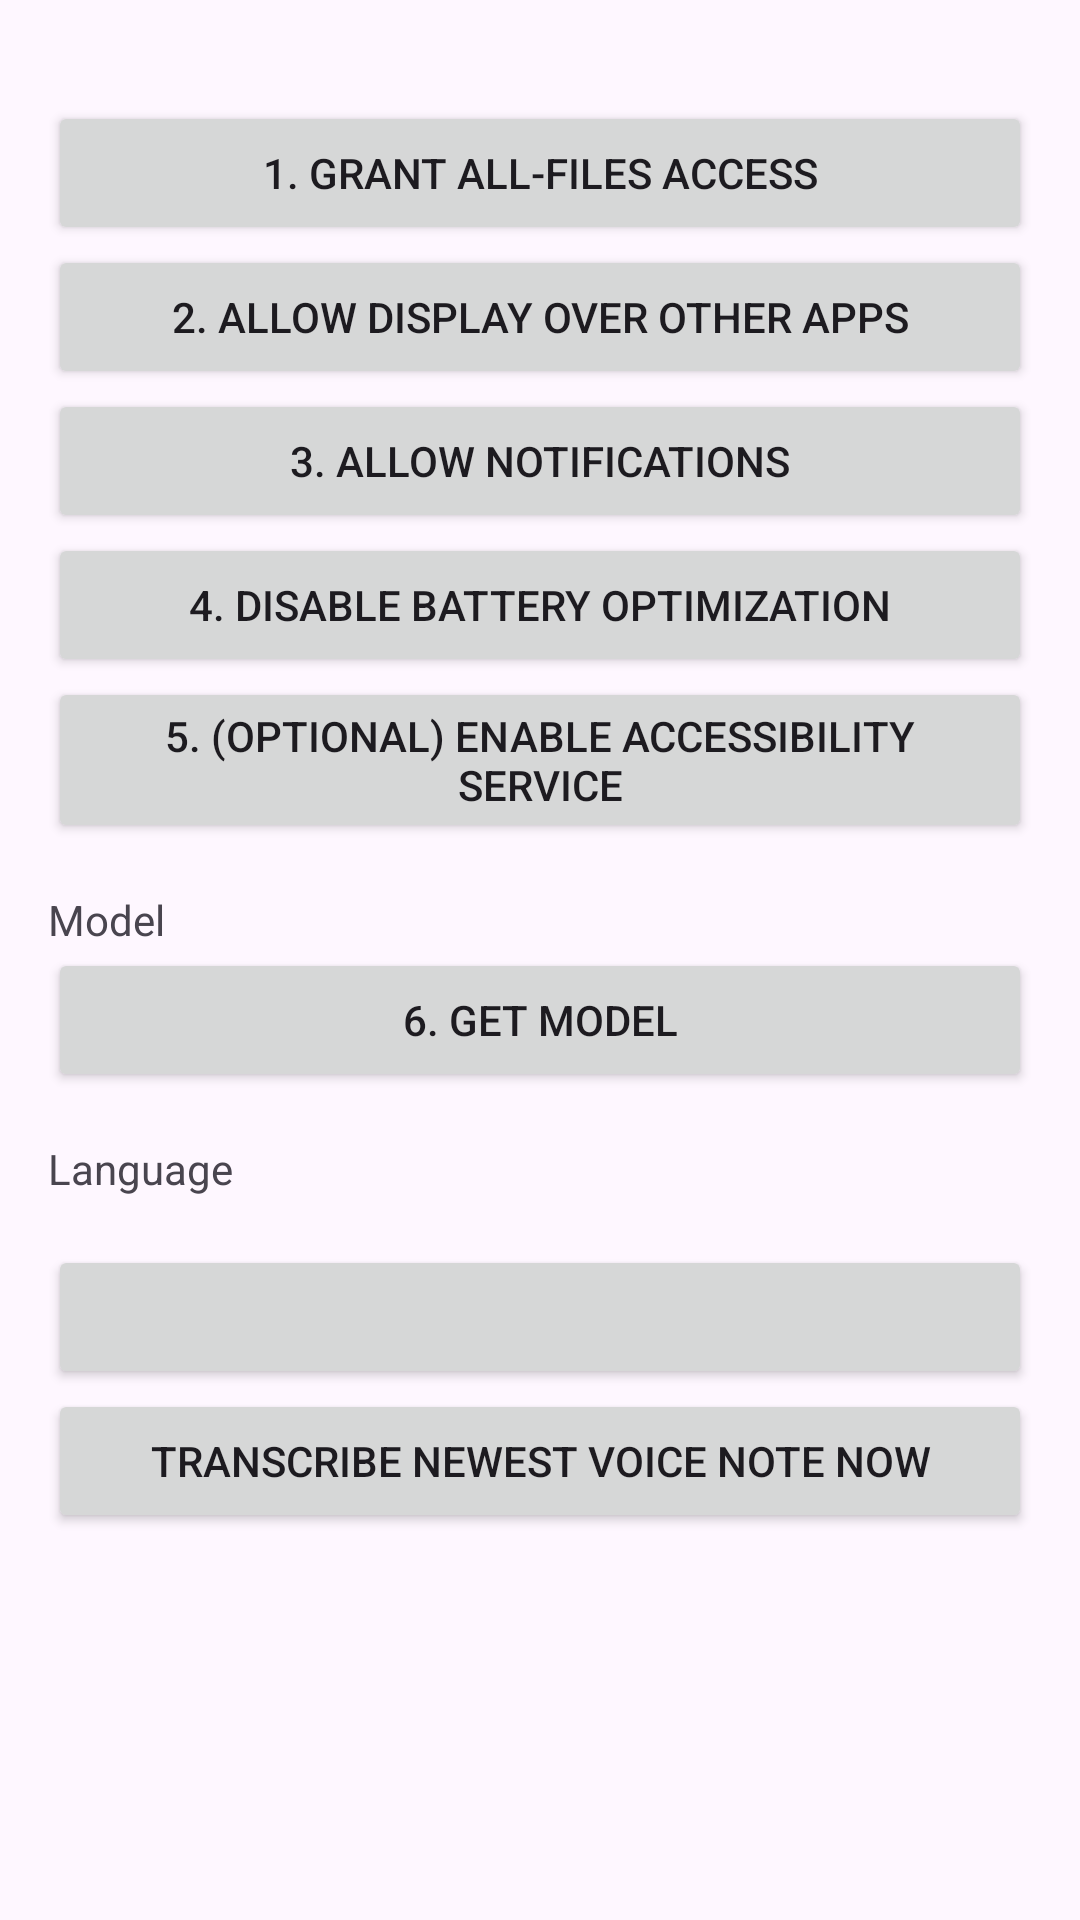

Android layout source for this screen:
<!-- AndroidManifest.xml: application theme Theme.VNT -->
<!-- res/layout/activity_main.xml -->
<?xml version="1.0" encoding="utf-8"?>
<ScrollView xmlns:android="http://schemas.android.com/apk/res/android"
    android:layout_width="match_parent"
    android:layout_height="match_parent"
    android:fitsSystemWindows="true">

    <LinearLayout
        android:layout_width="match_parent"
        android:layout_height="wrap_content"
        android:orientation="vertical"
        android:padding="16dp">

        <TextView
            android:id="@+id/status"
            android:layout_width="match_parent"
            android:layout_height="wrap_content"
            android:fontFamily="monospace"
            android:textSize="13sp" />

        <Button android:id="@+id/btnStorage" android:layout_width="match_parent" android:layout_height="wrap_content" android:text="1. Grant all-files access" />
        <Button android:id="@+id/btnOverlay" android:layout_width="match_parent" android:layout_height="wrap_content" android:text="2. Allow display over other apps" />
        <Button android:id="@+id/btnNotifications" android:layout_width="match_parent" android:layout_height="wrap_content" android:text="3. Allow notifications" />
        <Button android:id="@+id/btnBattery" android:layout_width="match_parent" android:layout_height="wrap_content" android:text="4. Disable battery optimization" />
        <Button android:id="@+id/btnAccessibility" android:layout_width="match_parent" android:layout_height="wrap_content" android:text="5. (Optional) Enable accessibility service" />

        <TextView
            android:layout_width="match_parent"
            android:layout_height="wrap_content"
            android:layout_marginTop="16dp"
            android:text="Model" />

        <RadioGroup android:id="@+id/modelGroup" android:layout_width="match_parent" android:layout_height="wrap_content" />

        <Button android:id="@+id/btnModel" android:layout_width="match_parent" android:layout_height="wrap_content" android:text="6. Get model" />

        <ProgressBar
            android:id="@+id/progress"
            style="?android:attr/progressBarStyleHorizontal"
            android:layout_width="match_parent"
            android:layout_height="wrap_content"
            android:max="100"
            android:visibility="gone" />

        <TextView
            android:layout_width="match_parent"
            android:layout_height="wrap_content"
            android:layout_marginTop="16dp"
            android:text="Language" />

        <RadioGroup android:id="@+id/langGroup" android:layout_width="match_parent" android:layout_height="wrap_content" android:orientation="horizontal" />

        <Button android:id="@+id/btnToggle" android:layout_width="match_parent" android:layout_height="wrap_content" android:layout_marginTop="16dp" />
        <Button android:id="@+id/btnTest" android:layout_width="match_parent" android:layout_height="wrap_content" android:text="Transcribe newest voice note now" />

        <TextView
            android:id="@+id/output"
            android:layout_width="match_parent"
            android:layout_height="wrap_content"
            android:layout_marginTop="12dp"
            android:textDirection="firstStrong"
            android:textIsSelectable="true"
            android:textSize="15sp" />
    </LinearLayout>
</ScrollView>
<!-- resources referenced by this layout -->
<resources>
  <style name="Theme.VNT" parent="Theme.Material3.DayNight" />
</resources>
